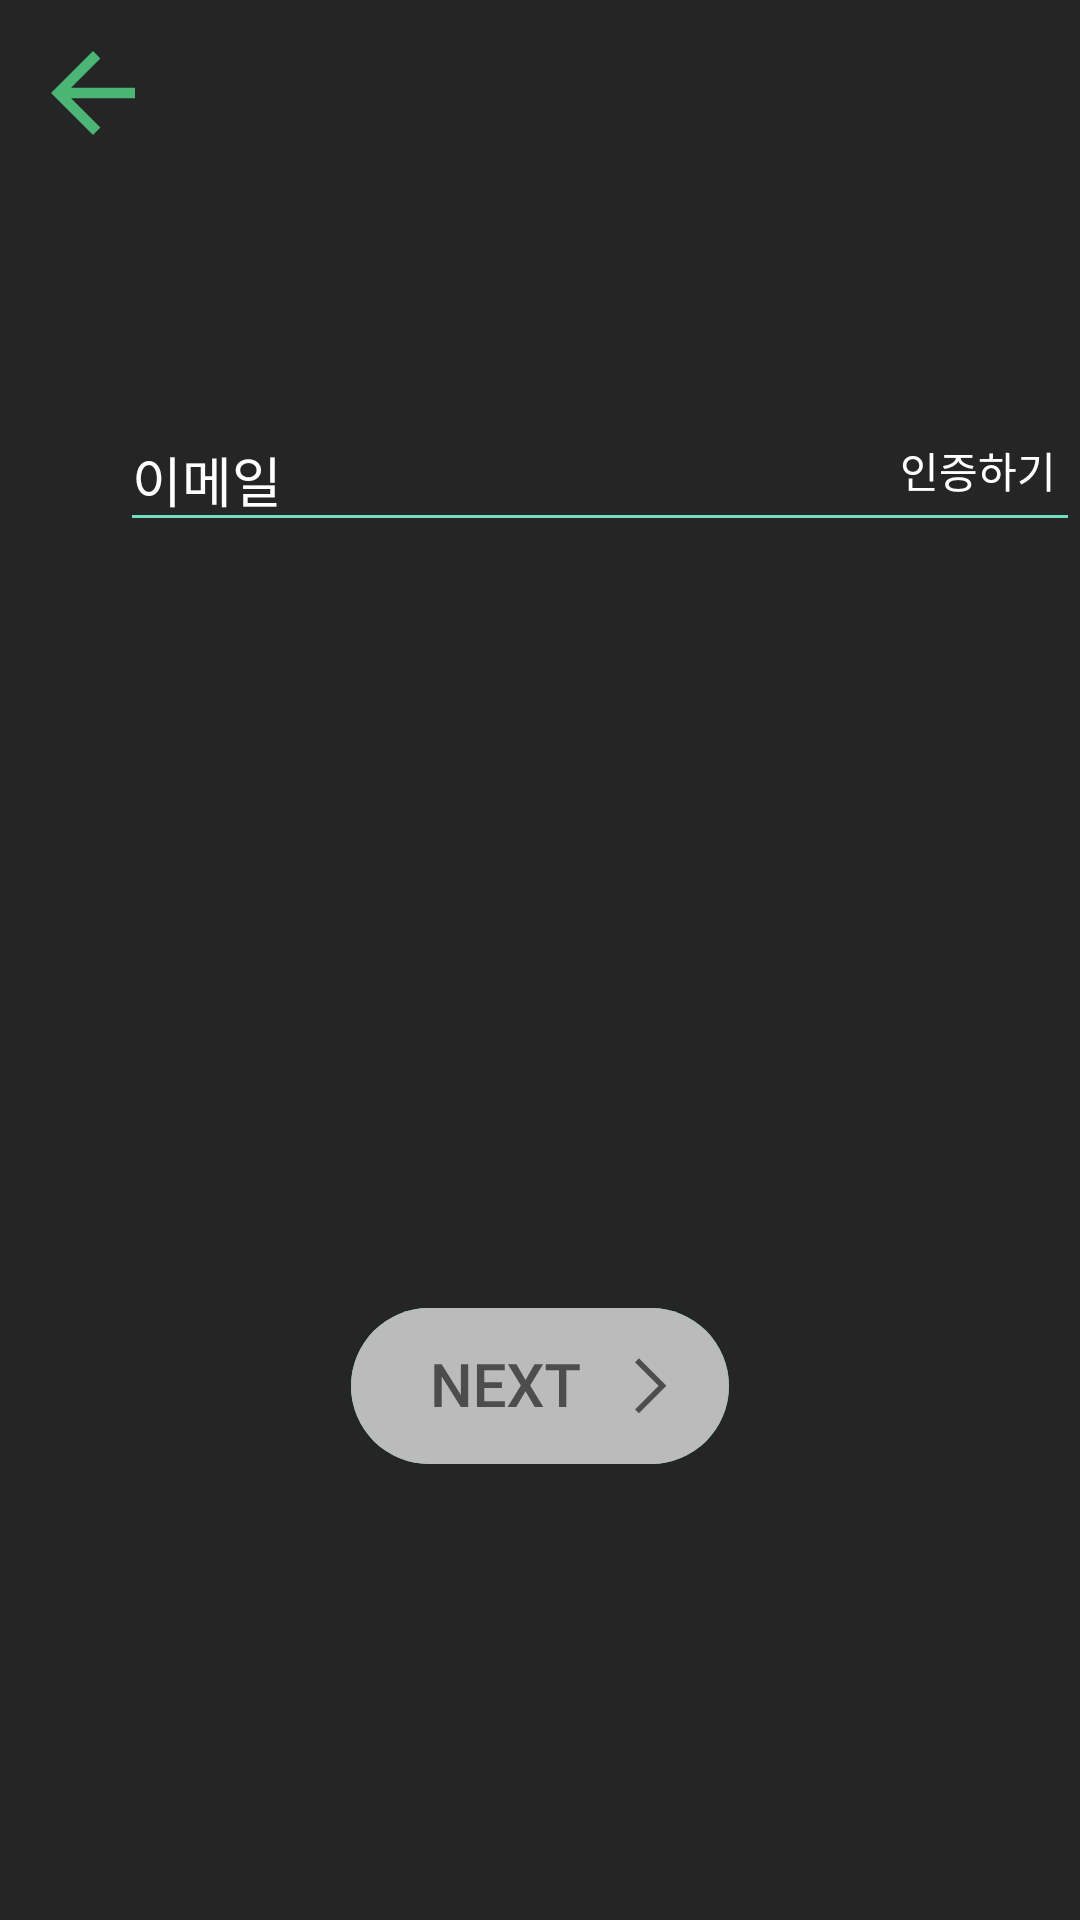

Write the Android layout XML for this screen, with the resource values it uses.
<!-- AndroidManifest.xml: application theme Theme.Aro -->
<!-- res/layout/fragment_sign_up_email.xml -->
<?xml version="1.0" encoding="utf-8"?>
<androidx.constraintlayout.widget.ConstraintLayout xmlns:android="http://schemas.android.com/apk/res/android"
    xmlns:app="http://schemas.android.com/apk/res-auto"
    xmlns:tools="http://schemas.android.com/tools"
    android:layout_width="match_parent"
    android:layout_height="match_parent"
    android:background="@color/join_background_color"
    tools:context=".ui.view.sign.SignUpEmailFragment">

    <ImageButton
        android:id="@+id/cancel_button"
        android:layout_width="@dimen/small_button_size"
        android:layout_height="@dimen/small_button_size"
        android:layout_marginStart="16dp"
        android:layout_marginTop="16dp"
        android:background="@android:color/transparent"
        android:src="@drawable/back_step_arrow_button_icon"
        app:layout_constraintStart_toStartOf="parent"
        app:layout_constraintTop_toTopOf="parent" />

    <androidx.constraintlayout.widget.ConstraintLayout
        android:id="@+id/sign_up_input_layout"
        android:layout_width="match_parent"
        android:layout_height="wrap_content"
        android:layout_marginStart="40dp"
        android:layout_marginBottom="16dp"
        android:orientation="vertical"
        app:layout_constraintBottom_toTopOf="@id/next_button"
        app:layout_constraintTop_toTopOf="parent">

        <FrameLayout
            android:id="@+id/sign_up_email_id_layout"
            android:layout_width="match_parent"
            android:layout_height="wrap_content"
            android:layout_marginBottom="8dp"
            app:layout_constraintBottom_toTopOf="@id/verification_email_code_textfield"
            app:layout_constraintTop_toTopOf="parent"
            app:layout_constraintVertical_chainStyle="packed">

            <com.google.android.material.textfield.TextInputLayout
                android:id="@+id/sign_up_email_id_textfield"
                style="@style/EditTextStyle"
                android:layout_width="match_parent"
                android:layout_height="wrap_content"
                android:layout_gravity="top|start"
                android:hint="@string/email_edittext_text"
                android:theme="@style/EditTextStyle"
                android:translationZ="0dp"
                app:errorEnabled="true">

                <com.google.android.material.textfield.TextInputEditText
                    android:layout_width="match_parent"
                    android:layout_height="wrap_content"
                    android:textColor="@color/white"
                    android:translationZ="0dp" />

            </com.google.android.material.textfield.TextInputLayout>

            <TextView
                android:id="@+id/verify_email_textview"
                android:layout_width="wrap_content"
                android:layout_height="wrap_content"
                android:layout_gravity="center_vertical|end"
                android:paddingEnd="8dp"
                android:paddingBottom="16dp"
                android:text="@string/email_verify_textview_text"
                android:textColor="@color/white"
                android:translationZ="4dp" />

        </FrameLayout>


        <com.google.android.material.textfield.TextInputLayout
            android:id="@+id/verification_email_code_textfield"
            style="@style/EditTextStyle"
            android:layout_width="match_parent"
            android:layout_height="wrap_content"
            android:layout_gravity="top|start"
            android:hint="@string/email_validate_number_edittext_text"
            android:theme="@style/EditTextStyle"
            android:translationZ="0dp"
            app:errorEnabled="true"
            android:visibility="invisible"
            app:layout_constraintBottom_toBottomOf="parent"
            app:layout_constraintTop_toBottomOf="@id/sign_up_email_id_layout"
            app:layout_constraintVertical_chainStyle="packed">

            <com.google.android.material.textfield.TextInputEditText
                android:layout_width="match_parent"
                android:layout_height="wrap_content"
                android:textColor="@color/white"
                android:maxLength="6"
                android:translationZ="0dp" />

        </com.google.android.material.textfield.TextInputLayout>

    </androidx.constraintlayout.widget.ConstraintLayout>


    <ImageButton
        android:id="@+id/next_button"
        android:layout_width="wrap_content"
        android:layout_height="wrap_content"
        android:backgroundTint="@android:color/transparent"
        android:src="@drawable/next_button_isclickable_false"
        app:layout_constraintBottom_toBottomOf="parent"
        app:layout_constraintEnd_toEndOf="parent"
        app:layout_constraintStart_toStartOf="parent"
        app:layout_constraintTop_toTopOf="parent"
        app:layout_constraintVertical_bias="0.75" />


</androidx.constraintlayout.widget.ConstraintLayout>
<!-- resources referenced by this layout -->
<resources>
  <color name="join_background_color">#252525</color>
  <color name="white">#FFFFFF</color>
  <dimen name="small_button_size">30dp</dimen>
  <!-- drawable back_step_arrow_button_icon (drawable) -->
  <vector xmlns:android="http://schemas.android.com/apk/res/android"
      android:width="42dp"
      android:height="42dp"
      android:viewportWidth="42"
      android:viewportHeight="42">
    <path
        android:pathData="M21,35L23.468,32.533L13.703,22.75H35V19.25H13.703L23.468,9.467L21,7L7,21L21,35Z"
        android:fillColor="#4BB575"/>
  </vector>
  <!-- drawable next_button_isclickable_false: vector/xml drawable (drawable, 2118 chars, omitted) -->
  <string name="email_edittext_text">이메일</string>
  <string name="email_validate_number_edittext_text">이메일 인증 번호</string>
  <string name="email_verify_textview_text">인증하기</string>
  <style name="EditTextStyle" parent="Widget.Design.TextInputLayout"> // important : parent 를 이것으로.
  
          <item name="backgroundColor">@android:color/transparent</item>
  
          <item name="colorPrimary">@color/main_app_color_light</item>
          <item name="colorControlNormal">@color/main_app_color_light</item>  // unFocus 상태일때 밑줄 색.
          <item name="colorControlActivated">@color/main_app_color_light</item> // Focus 상태일때 밑줄 색.
          <item name="android:textCursorDrawable">@color/white</item>  // cursor 색.
  
          <item name="endIconTint">@color/main_app_color_light</item>
          
          <item name="android:textColorHint">@color/white</item>  // hint 색
          <item name="hintTextColor">@color/white</item>   // floating hint 색
  
          <item name="errorTextColor">@color/join_edit_text_error_color</item>
  
      </style>
  <style name="Theme.Aro" parent="Theme.MaterialComponents.DayNight.NoActionBar">
          
          <item name="colorPrimary">@color/purple_500</item>
          <item name="colorPrimaryVariant">@color/purple_700</item>
          <item name="colorOnPrimary">@color/white</item>
          
          <item name="colorSecondary">@color/teal_200</item>
          <item name="colorSecondaryVariant">@color/teal_700</item>
          <item name="colorOnSecondary">@color/black</item>
          
          <item name="android:statusBarColor">?attr/colorPrimaryVariant</item>
          <item name="android:windowFullscreen">true</item>
          <item name="android:navigationBarColor">@color/view_pager_background_color</item>
          
      </style>
  <color name="main_app_color_light">#72DFC5</color>
  <color name="join_edit_text_error_color">#FF7373</color>
  <color name="purple_500">#6200EE</color>
  <color name="purple_700">#3700B3</color>
  <color name="teal_200">#03DAC5</color>
  <color name="teal_700">#00796B</color>
  <color name="black">#03DAC5</color>
  <color name="view_pager_background_color">#1e1e1e</color>
</resources>
